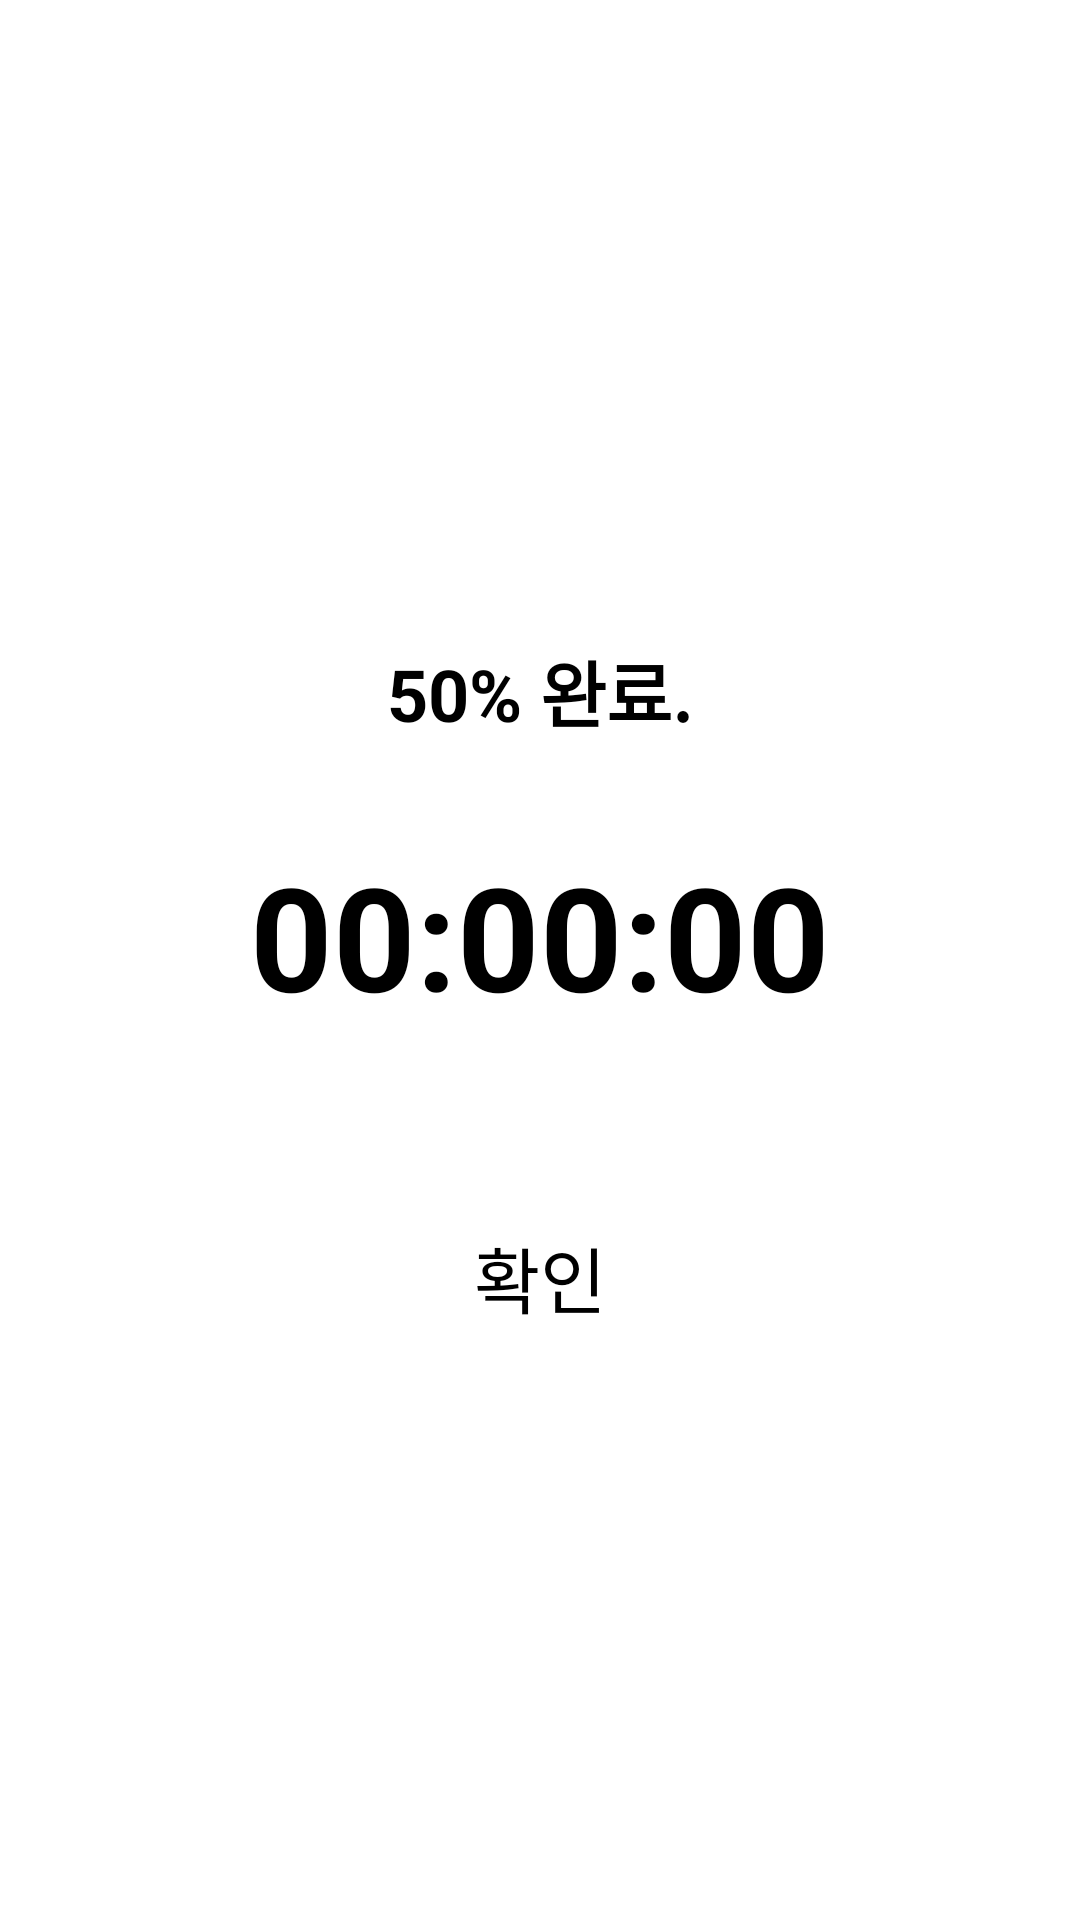

The Android layout XML behind this screen, and the referenced resources:
<!-- AndroidManifest.xml: application theme Theme.Capstone2 -->
<!-- res/layout/activity_study_end.xml -->
<LinearLayout xmlns:android="http://schemas.android.com/apk/res/android"
    xmlns:app="http://schemas.android.com/apk/res-auto"
    xmlns:tools="http://schemas.android.com/tools"
    android:layout_width="match_parent"
    android:layout_height="match_parent"
    android:orientation="vertical"
    android:padding="16dp"
    android:gravity="center"
    tools:context="com.biofocus.ui.study.StudyEndActivity">

    <ProgressBar
        android:id="@+id/completion_progress_bar"
        style="?android:attr/progressBarStyleHorizontal"
        android:layout_width="match_parent"
        android:layout_height="wrap_content"
        android:progress="50"
        android:max="100" />

    <TextView
        android:id="@+id/completion_text_view"
        android:layout_width="wrap_content"
        android:layout_height="wrap_content"
        android:layout_marginTop="16dp"
        android:text="50% 완료."
        android:textSize="24sp"
        android:textStyle="bold" />

    <TextView
        android:id="@+id/study_duration_text_view"
        android:layout_width="wrap_content"
        android:layout_height="wrap_content"
        android:layout_marginTop="32dp"
        android:text="00:00:00"
        android:textSize="48sp"
        android:textStyle="bold" />

    <Button
        android:id="@+id/confirm_button"
        android:layout_width="wrap_content"
        android:layout_height="wrap_content"
        android:layout_marginTop="64dp"
        android:text="확인"
        android:paddingStart="40dp"
        android:paddingEnd="40dp"
        android:textSize="24sp" />

</LinearLayout>
<!-- resources referenced by this layout -->
<resources>

</resources>
